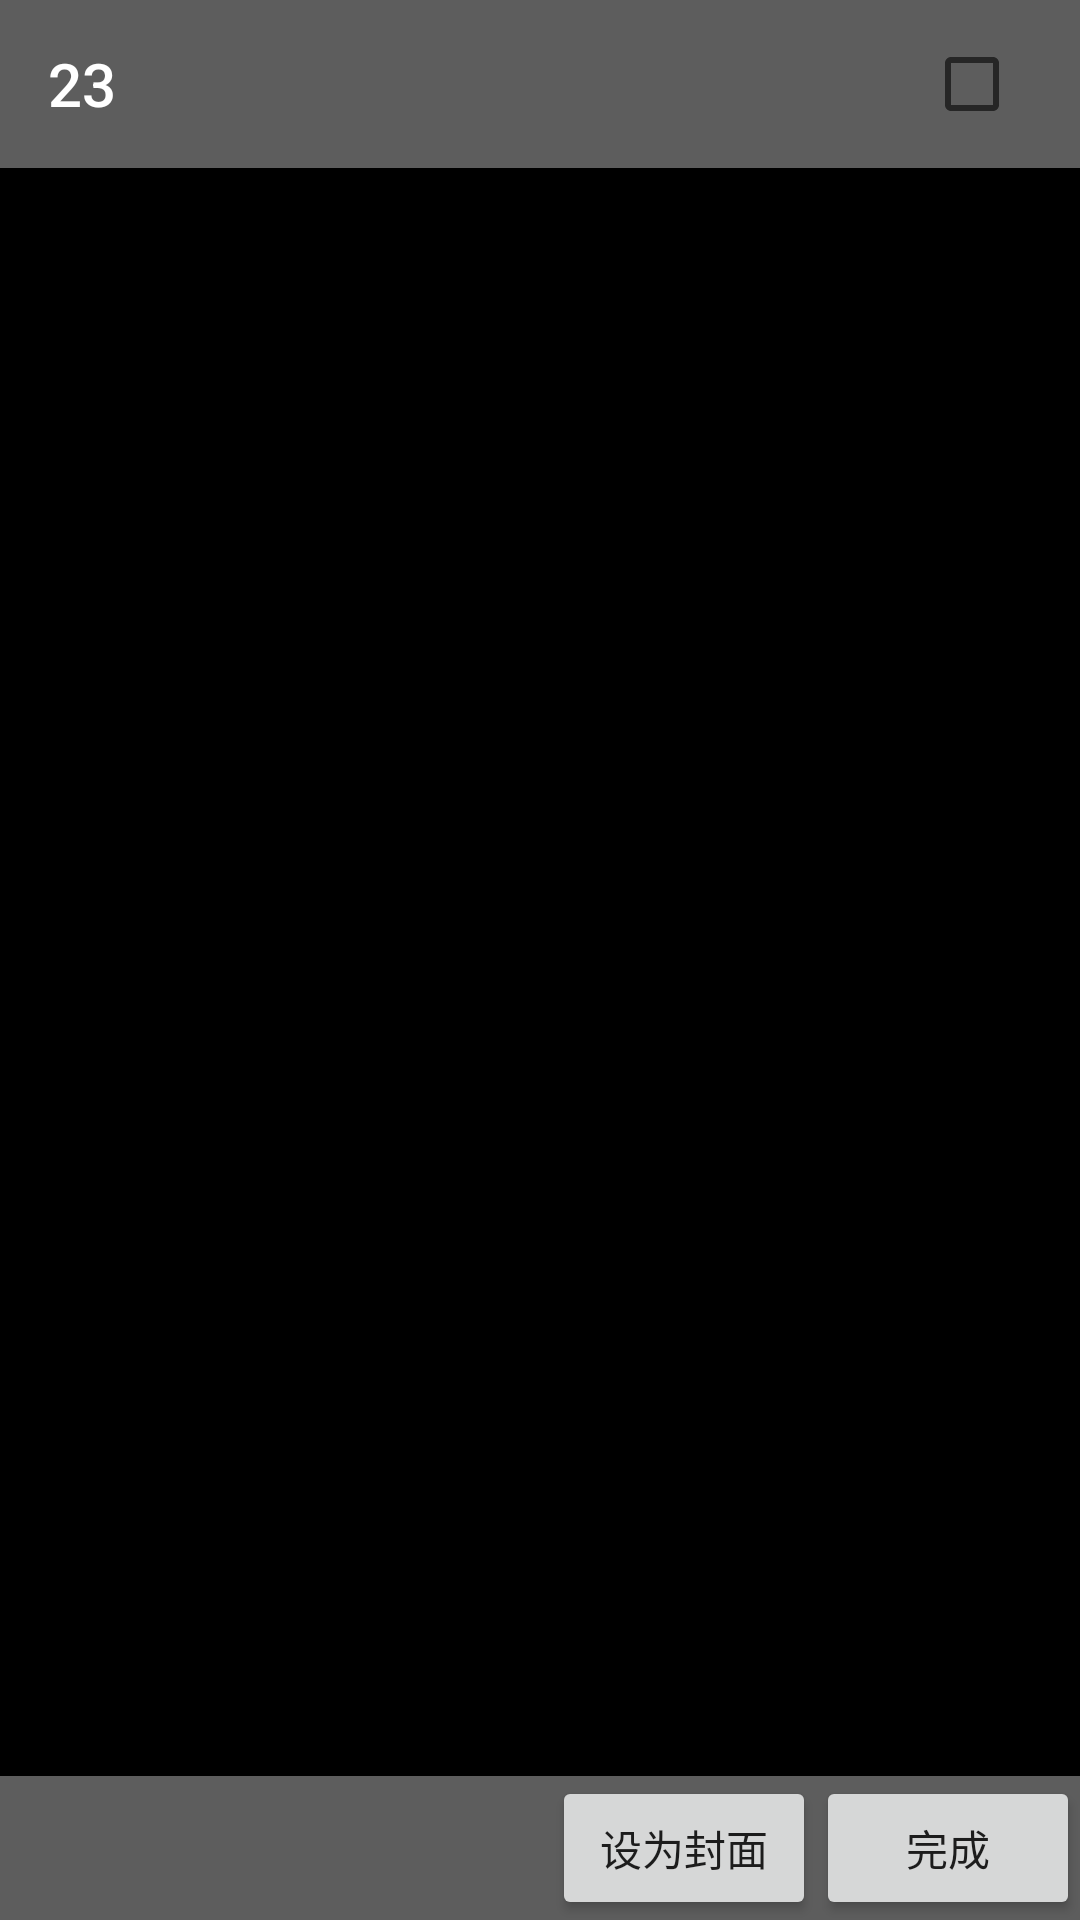

Here is an Android app screen rendered from its layout file. Give the layout XML and the strings, colors and styles it references.
<!-- AndroidManifest.xml: application theme AppTheme -->
<!-- res/layout/activity_image_library_viewpager.xml -->
<?xml version="1.0" encoding="utf-8"?>
<LinearLayout xmlns:android="http://schemas.android.com/apk/res/android"
    android:layout_width="match_parent"
    android:layout_height="match_parent"
    android:orientation="vertical">
    <include layout="@layout/toolbar_alpha"/>
    <android.support.v4.view.ViewPager
        android:id="@+id/image_library_viewpager"
        android:layout_width="match_parent"
        android:layout_height="match_parent"
        android:background="@color/black"
        android:layout_weight="1"
        ></android.support.v4.view.ViewPager>
    <LinearLayout
        android:layout_width="match_parent"
        android:layout_height="wrap_content"
        android:gravity="right"
        android:background="@color/blackAlpha">
        <Button
            android:id="@+id/choose_surface"
            android:text="@string/set_surface"
            android:layout_width="wrap_content"
            android:layout_height="wrap_content"
            />
        <Button
            android:id="@+id/choose_finish"
            android:text="@string/finish"
            android:layout_width="wrap_content"
            android:layout_height="wrap_content"
            />
    </LinearLayout>
</LinearLayout>
<!-- res/layout/toolbar_alpha.xml (included above) -->
<?xml version="1.0" encoding="utf-8"?>
<RelativeLayout xmlns:android="http://schemas.android.com/apk/res/android"
    android:layout_width="match_parent"
    android:layout_height="wrap_content">
    <android.support.v7.widget.Toolbar
        android:subtitleTextColor="@color/white"
        titleTextColor="@color/white"
        android:layout_width="match_parent"
        android:layout_height="wrap_content"
        android:id="@+id/toolbar"
        android:minHeight="?attr/actionBarSize"
        android:background="@color/blackAlpha"
        android:title="23">

    </android.support.v7.widget.Toolbar>
    <CheckBox
        android:id="@+id/image_library_viewpager_checkbox"
        android:layout_marginRight="20sp"
        android:layout_centerVertical="true"
        android:layout_alignParentRight="true"
        android:layout_width="wrap_content"
        android:layout_height="wrap_content" />
</RelativeLayout>
<!-- resources referenced by this layout -->
<resources>
  <color name="black">#000000</color>
  <color name="blackAlpha">#a0000000</color>
  <color name="white">#ffffff</color>
  <string name="finish">完成</string>
  <string name="set_surface">设为封面</string>
  <style name="AppTheme" parent="Theme.AppCompat.Light.NoActionBar">
          
          <item name="windowActionBar">true</item>
          <item name="android:actionOverflowMenuStyle">@color/white</item>
          <item name="colorPrimary">@color/colorPrimary</item>
          <item name="colorPrimaryDark">@color/colorPrimaryDark</item>
          <item name="colorAccent">@color/colorAccent</item>
      </style>
  <color name="colorPrimary">#3F51B5</color>
  <color name="colorPrimaryDark">#303F9F</color>
  <color name="colorAccent">#FF4081</color>
</resources>
